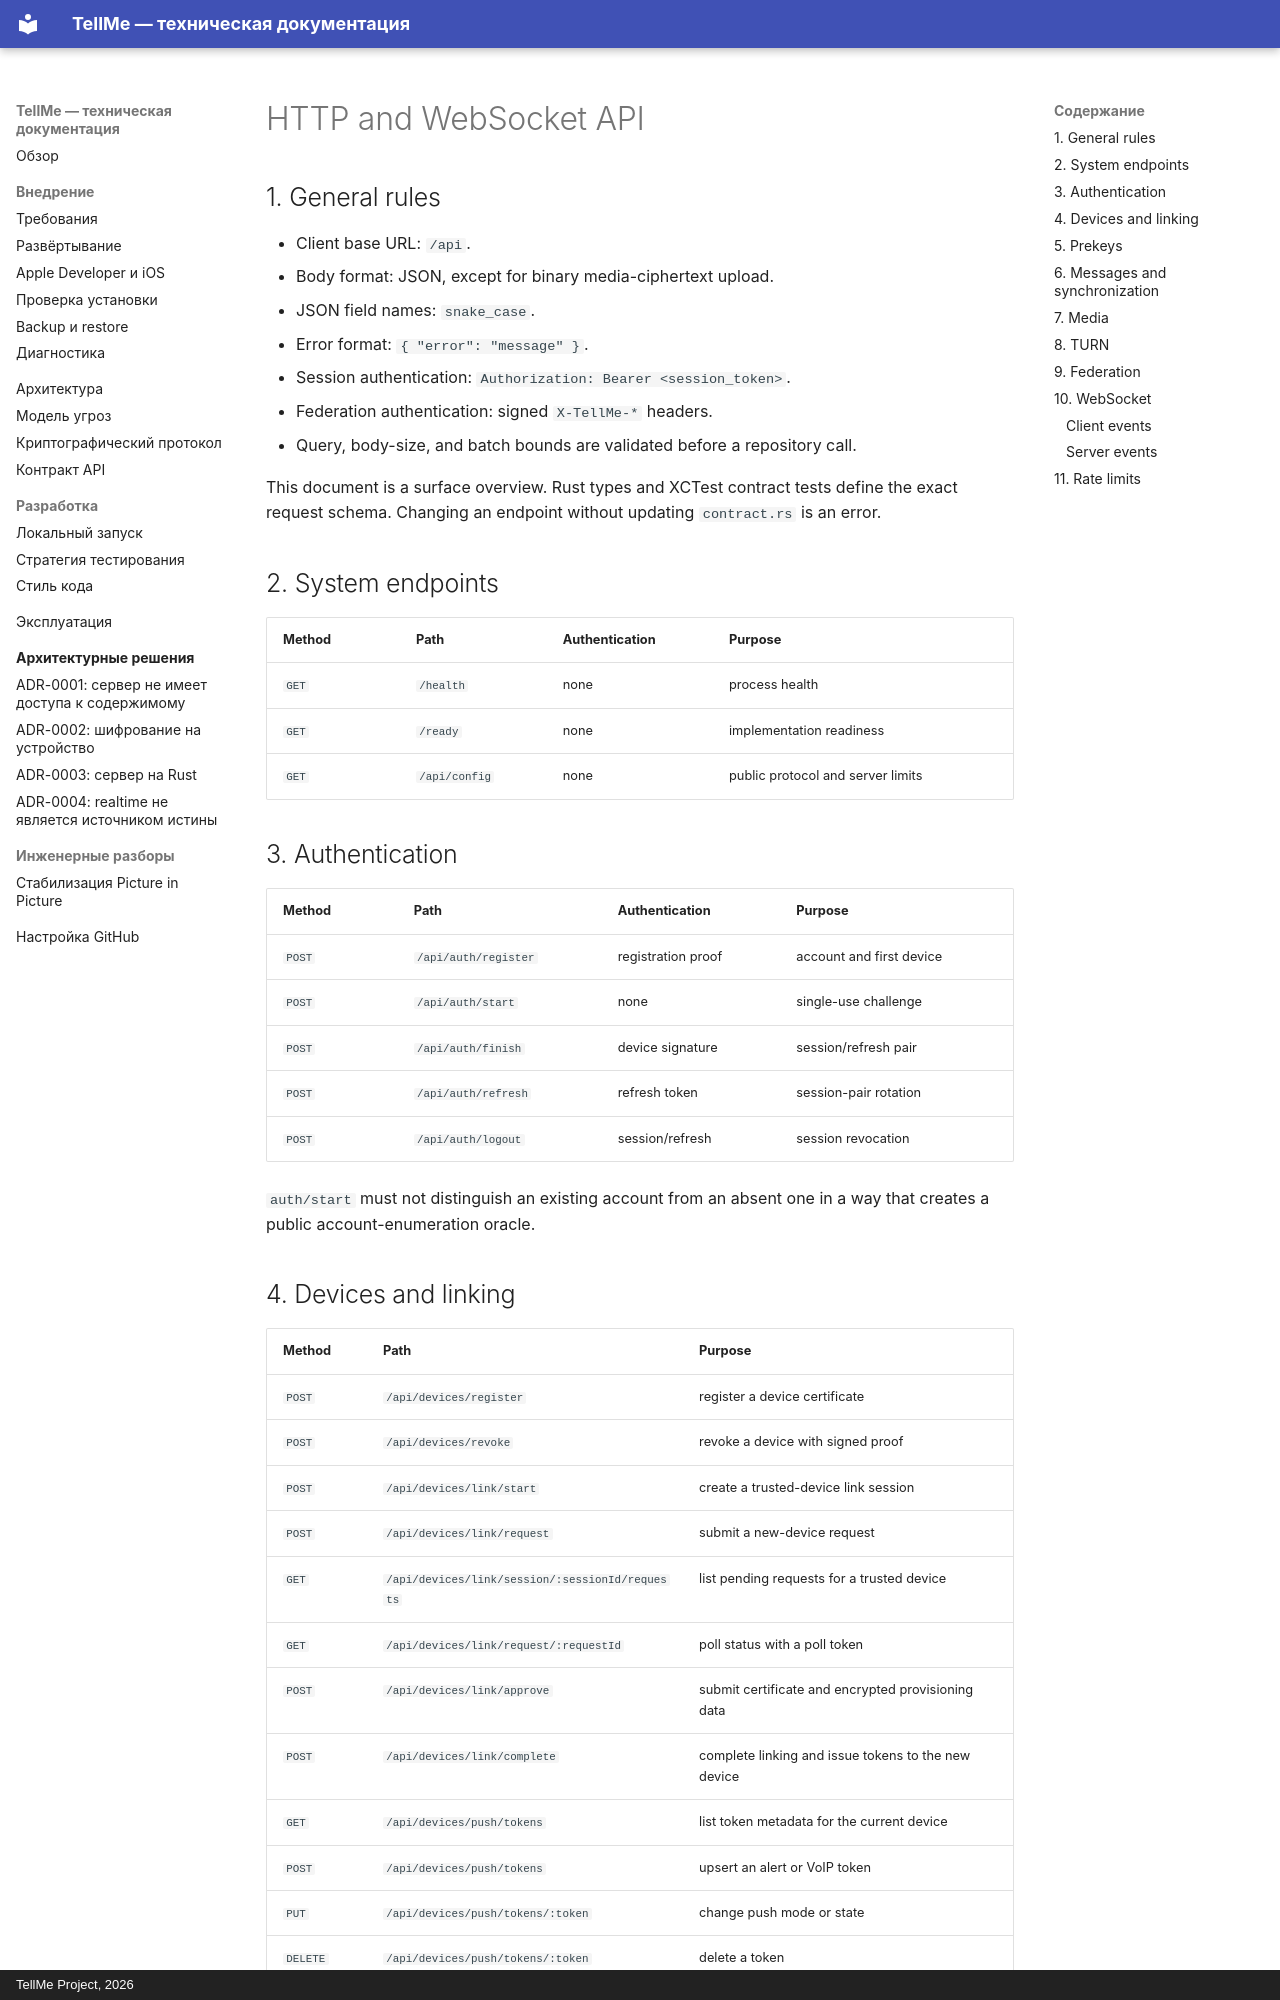

repository: Copilot82/TellMe · page: api.en/index.html · generator: mkdocs · copyright: TellMe Project, 2026

# HTTP and WebSocket API

## 1. General rules

- Client base URL: `/api`.
- Body format: JSON, except for binary media-ciphertext upload.
- JSON field names: `snake_case`.
- Error format: `{ "error": "message" }`.
- Session authentication: `Authorization: Bearer <session_token>`.
- Federation authentication: signed `X-TellMe-*` headers.
- Query, body-size, and batch bounds are validated before a repository call.

This document is a surface overview. Rust types and XCTest contract tests define the exact request
schema. Changing an endpoint without updating `contract.rs` is an error.

## 2. System endpoints

| Method | Path | Authentication | Purpose |
| --- | --- | --- | --- |
| `GET` | `/health` | none | process health |
| `GET` | `/ready` | none | implementation readiness |
| `GET` | `/api/config` | none | public protocol and server limits |

## 3. Authentication

| Method | Path | Authentication | Purpose |
| --- | --- | --- | --- |
| `POST` | `/api/auth/register` | registration proof | account and first device |
| `POST` | `/api/auth/start` | none | single-use challenge |
| `POST` | `/api/auth/finish` | device signature | session/refresh pair |
| `POST` | `/api/auth/refresh` | refresh token | session-pair rotation |
| `POST` | `/api/auth/logout` | session/refresh | session revocation |

`auth/start` must not distinguish an existing account from an absent one in a way that creates a
public account-enumeration oracle.
